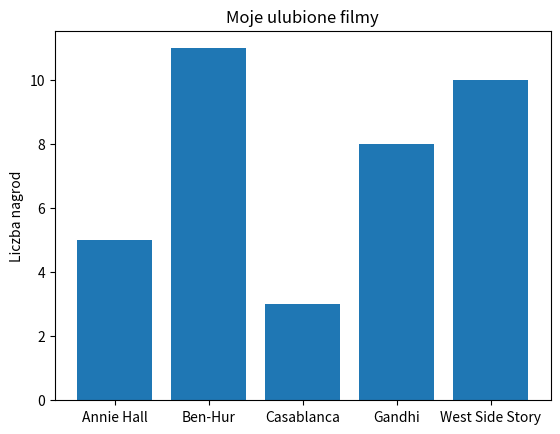

The script that saved this image:
from matplotlib import pyplot as plt


movies = ["Annie Hall", "Ben-Hur", "Casablanca", "Gandhi", "West Side Story"]
num_oscars = [5, 11, 3, 8, 10]

# Rysowanie słupków o współrzędnych x [0, 1, 2, 3, 4] i wysokosci [num_oscars].
plt.bar(range(len(movies)), num_oscars)
# Dodawanie etykiety osi y.
plt.ylabel("Liczba nagrod")
# Dodawanie tytułu.
plt.title("Moje ulubione filmy")


# Nanoszenie na oś x etykiet w postaci tytułów filmów i wyśrodkowanie ich.
plt.xticks(range(len(movies)), movies)

plt.show()
